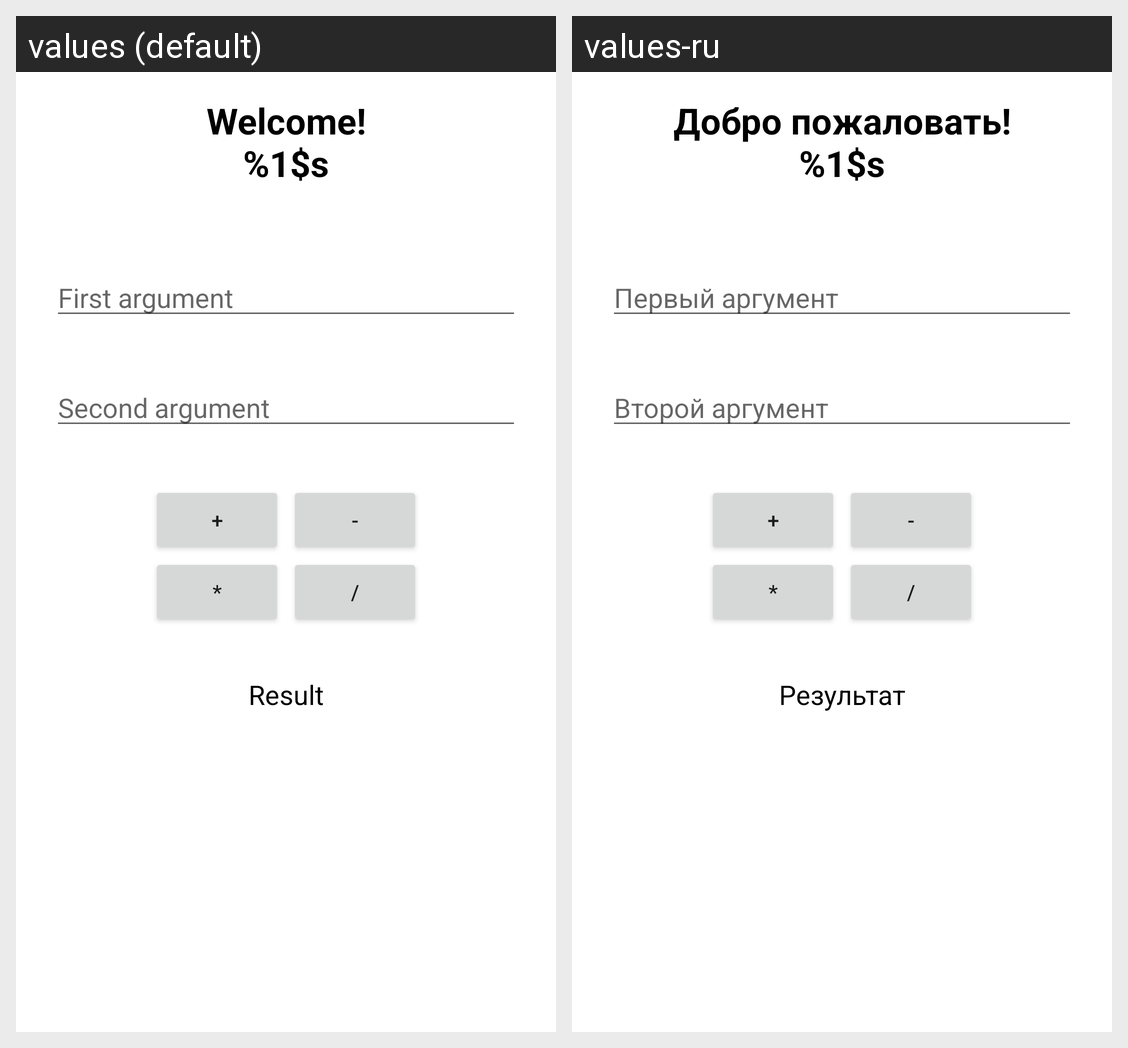

Translations of the strings shown on this Android screen, per locale in the grid:
Android screen res/layout/fragment_calc.xml rendered under 2 locales, left to right: values (default), values-ru. Device: Nexus 5 (rendered at 1080×1920; each locale shown at half size, 540×960, under a caption strip naming it); theme Theme.TestCalc.
Strings drawn on this screen, with the default value and each locale's value (text and hints the layout hard-codes, and strings that could not be matched under every locale, appear in the picture but are not listed):

welcome
  values: Welcome!
      %1$s
  values-ru: Добро пожаловать!
      %1$s

first_argument
  values: First argument
  values-ru: Первый аргумент

second_argument
  values: Second argument
  values-ru: Второй аргумент

result
  values: Result
  values-ru: Результат
